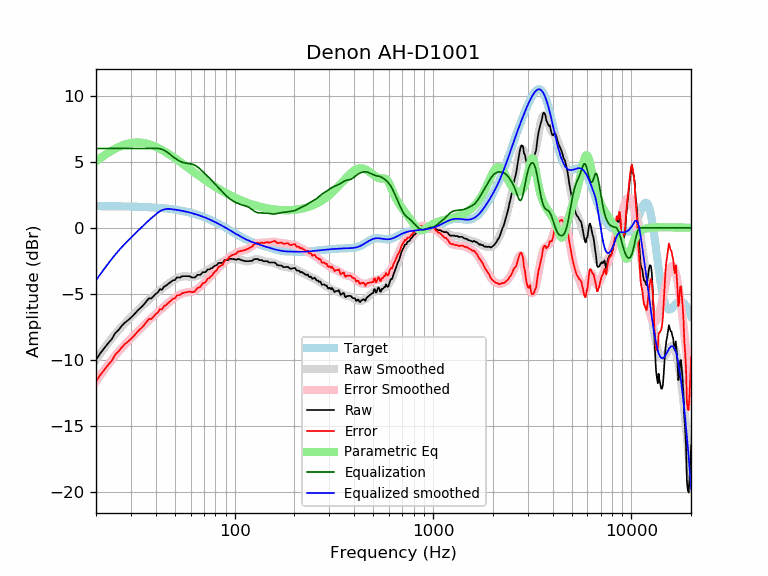

The data file committed next to this chart (first rows):
frequency, raw, error, smoothed, error_smoothed, equalization, parametric_eq, equalized_raw, equalized_smoothed, target
20, -9.97, -11.61, -9.96, -11.60, 6.00, 5.04, -3.97, -3.96, 1.64
21, -9.49, -11.13, -9.52, -11.16, 6.00, 5.27, -3.49, -3.52, 1.64
22, -9.10, -10.74, -9.10, -10.74, 6.00, 5.48, -3.10, -3.10, 1.64
23, -8.73, -10.36, -8.71, -10.35, 6.00, 5.67, -2.73, -2.71, 1.63
24, -8.42, -10.05, -8.35, -9.98, 6.00, 5.84, -2.42, -2.35, 1.63
25, -7.95, -9.58, -8.02, -9.65, 6.00, 5.98, -1.95, -2.02, 1.63
26, -7.71, -9.34, -7.72, -9.35, 6.00, 6.11, -1.71, -1.72, 1.62
27, -7.40, -9.02, -7.45, -9.07, 6.00, 6.21, -1.40, -1.45, 1.62
28, -7.16, -8.78, -7.20, -8.81, 6.00, 6.30, -1.16, -1.20, 1.62
29, -6.98, -8.59, -6.96, -8.58, 6.00, 6.36, -0.98, -0.96, 1.61
30, -6.79, -8.40, -6.74, -8.35, 6.00, 6.41, -0.79, -0.74, 1.61
31, -6.58, -8.18, -6.53, -8.13, 6.00, 6.44, -0.58, -0.53, 1.60
32, -6.34, -7.94, -6.33, -7.93, 6.00, 6.45, -0.34, -0.33, 1.60
33, -6.14, -7.73, -6.13, -7.72, 6.00, 6.45, -0.14, -0.13, 1.59
34, -5.97, -7.55, -5.94, -7.53, 6.00, 6.43, 0.03, 0.06, 1.58
35, -5.76, -7.34, -5.76, -7.34, 6.00, 6.40, 0.24, 0.24, 1.58
36, -5.53, -7.10, -5.59, -7.15, 6.00, 6.37, 0.47, 0.41, 1.57
37, -5.32, -6.88, -5.42, -6.98, 6.00, 6.32, 0.68, 0.58, 1.56
38, -5.34, -6.89, -5.27, -6.82, 6.00, 6.26, 0.66, 0.73, 1.55
39, -5.16, -6.70, -5.12, -6.66, 6.00, 6.20, 0.84, 0.88, 1.54
40, -5.00, -6.53, -4.98, -6.51, 6.00, 6.13, 1.00, 1.02, 1.53
41, -4.88, -6.40, -4.85, -6.37, 6.00, 6.05, 1.12, 1.15, 1.52
42, -4.64, -6.14, -4.72, -6.23, 5.98, 5.97, 1.34, 1.25, 1.51
43, -4.68, -6.17, -4.60, -6.09, 5.93, 5.89, 1.26, 1.33, 1.49
44, -4.45, -5.93, -4.48, -5.96, 5.87, 5.80, 1.42, 1.39, 1.48
45, -4.38, -5.84, -4.37, -5.83, 5.79, 5.72, 1.41, 1.42, 1.46
46, -4.26, -5.70, -4.26, -5.70, 5.69, 5.63, 1.44, 1.43, 1.45
47, -4.15, -5.59, -4.15, -5.59, 5.59, 5.54, 1.43, 1.43, 1.43
48, -4.05, -5.47, -4.06, -5.47, 5.47, 5.45, 1.42, 1.42, 1.42
49, -3.95, -5.35, -3.97, -5.37, 5.37, 5.35, 1.41, 1.40, 1.40
50, -3.95, -5.33, -3.89, -5.27, 5.27, 5.26, 1.31, 1.38, 1.38
51, -3.75, -5.11, -3.82, -5.18, 5.18, 5.17, 1.43, 1.36, 1.36
52, -3.75, -5.09, -3.76, -5.10, 5.10, 5.08, 1.35, 1.34, 1.34
53, -3.76, -5.07, -3.72, -5.03, 5.03, 4.99, 1.28, 1.32, 1.32
54, -3.67, -4.96, -3.69, -4.98, 4.98, 4.90, 1.31, 1.29, 1.29
55, -3.65, -4.92, -3.67, -4.94, 4.94, 4.81, 1.29, 1.27, 1.27
56, -3.65, -4.90, -3.66, -4.91, 4.91, 4.73, 1.25, 1.25, 1.25
57, -3.65, -4.87, -3.66, -4.88, 4.88, 4.64, 1.23, 1.22, 1.22
58, -3.65, -4.85, -3.67, -4.87, 4.87, 4.56, 1.22, 1.19, 1.19
59, -3.65, -4.82, -3.69, -4.85, 4.85, 4.48, 1.20, 1.17, 1.17
60, -3.69, -4.83, -3.70, -4.84, 4.84, 4.39, 1.14, 1.14, 1.14
61, -3.76, -4.87, -3.70, -4.81, 4.81, 4.32, 1.06, 1.11, 1.11
62, -3.75, -4.83, -3.70, -4.78, 4.78, 4.24, 1.03, 1.08, 1.08
63, -3.75, -4.80, -3.68, -4.73, 4.73, 4.16, 0.98, 1.05, 1.05
64, -3.65, -4.67, -3.65, -4.67, 4.67, 4.09, 1.02, 1.02, 1.02
65, -3.55, -4.54, -3.62, -4.60, 4.60, 4.01, 1.05, 0.99, 0.99
66, -3.55, -4.50, -3.57, -4.52, 4.52, 3.94, 0.97, 0.95, 0.95
67, -3.55, -4.47, -3.52, -4.44, 4.44, 3.87, 0.88, 0.92, 0.92
68, -3.46, -4.35, -3.46, -4.35, 4.35, 3.80, 0.89, 0.88, 0.88
69, -3.35, -4.20, -3.41, -4.26, 4.26, 3.73, 0.91, 0.85, 0.85
70, -3.35, -4.16, -3.36, -4.17, 4.17, 3.67, 0.82, 0.81, 0.81
71, -3.35, -4.13, -3.30, -4.08, 4.08, 3.61, 0.73, 0.78, 0.78
72, -3.28, -4.02, -3.25, -3.99, 3.99, 3.54, 0.72, 0.74, 0.74
73, -3.15, -3.85, -3.20, -3.91, 3.91, 3.48, 0.76, 0.70, 0.70
74, -3.15, -3.81, -3.16, -3.82, 3.82, 3.42, 0.67, 0.66, 0.66
75, -3.12, -3.75, -3.11, -3.73, 3.73, 3.36, 0.61, 0.62, 0.62
76, -3.05, -3.63, -3.06, -3.64, 3.64, 3.31, 0.59, 0.59, 0.59
77, -3.05, -3.59, -3.01, -3.55, 3.55, 3.25, 0.50, 0.55, 0.55
78, -2.95, -3.45, -2.95, -3.46, 3.46, 3.20, 0.51, 0.51, 0.51
79, -2.90, -3.36, -2.90, -3.37, 3.37, 3.15, 0.47, 0.47, 0.47
... 553 more rows
